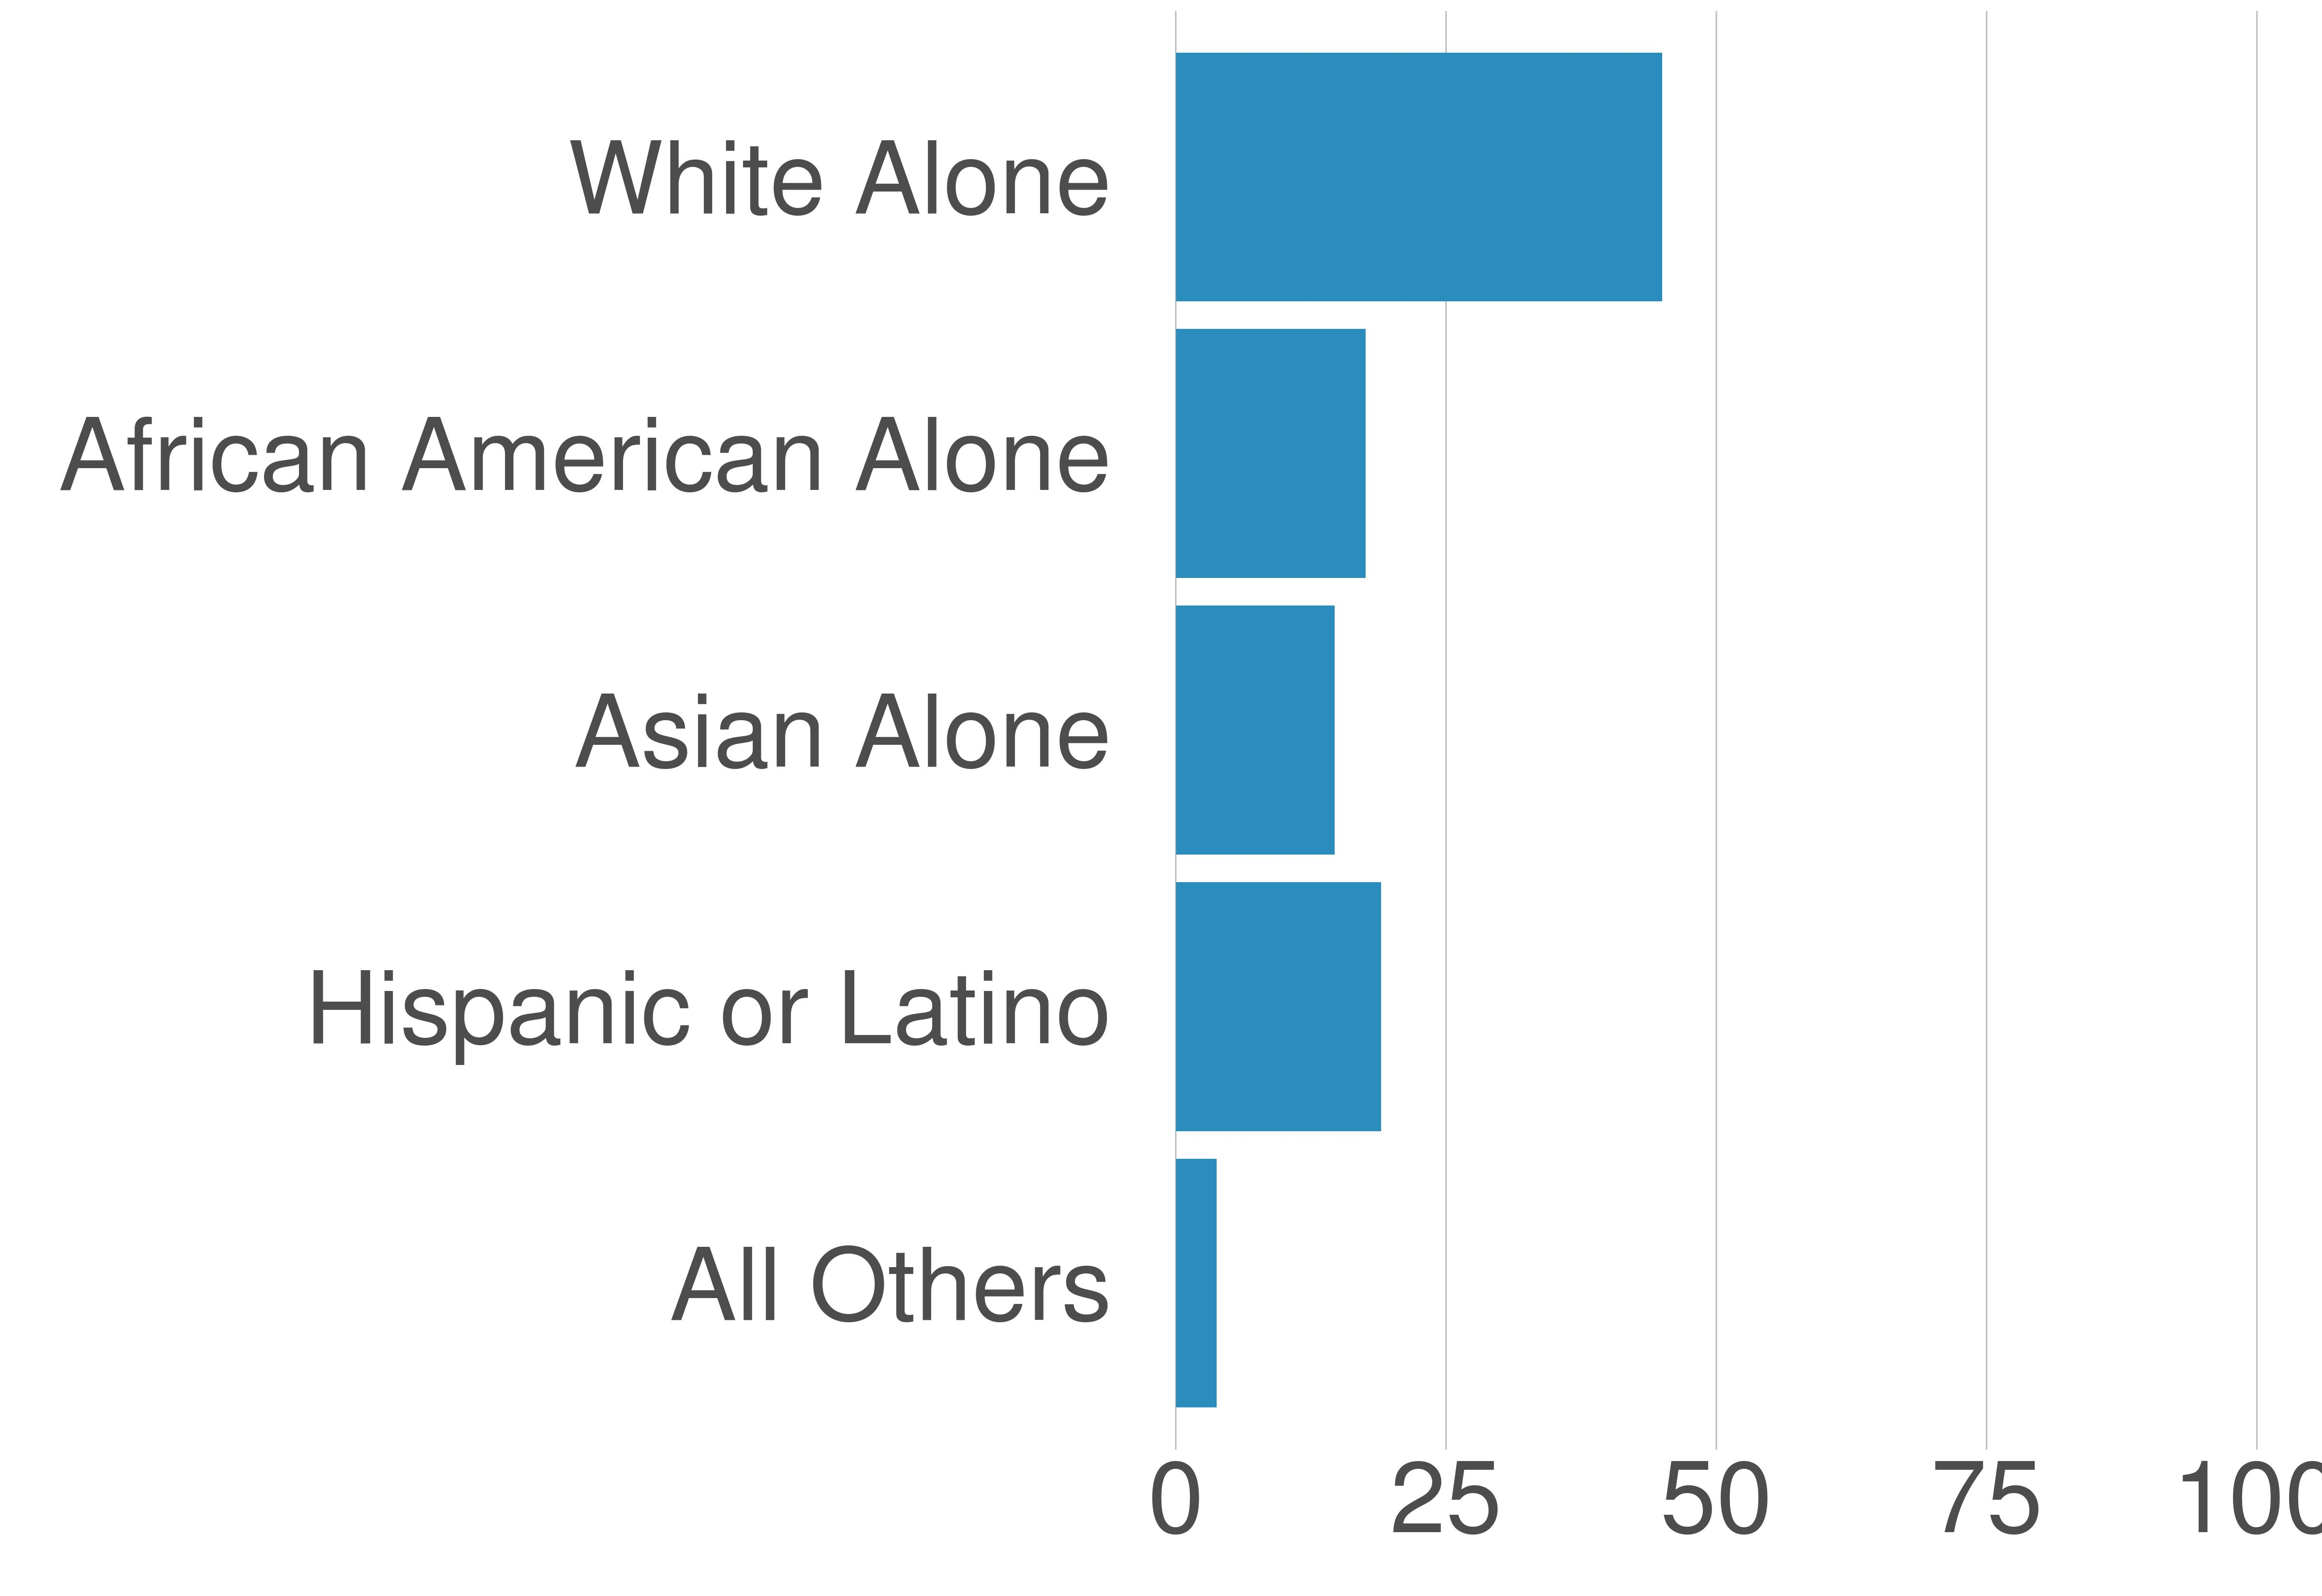

Values plotted in this chart, from the file beside it:
STATE_FIPS, value, county_code, variable, value, value_prop
24, Montgomery County, 031, White Alone, 467734, 45.01
24, Montgomery County, 031, African American Alone, 182541, 17.57
24, Montgomery County, 031, Asian Alone, 152515, 14.68
24, Montgomery County, 031, Hispanic or Latino, 197242, 18.98
24, Montgomery County, 031, All Others, 39166, 3.77
